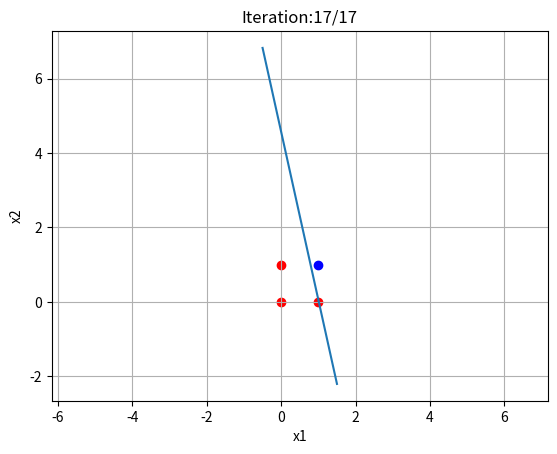
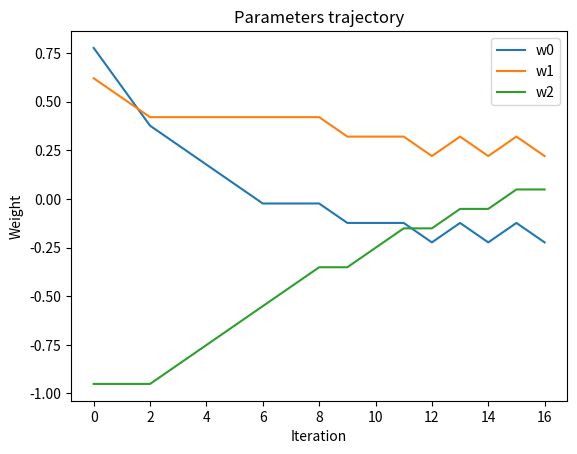

These figures' Python source, in order:
import numpy as np
import matplotlib.pyplot as plt

LR = .1 # learning rate

def activate_fn(n):
    return 1 if n>=0 else 0

def plot_fn(x, w_all, output_all=True):
    for j in range(len(w_all)):
        if not output_all:
            j = len(w_all) - 1
        xx = np.linspace(-0.5, 1.5, 20)
        yy = -(w_all[j][0] + w_all[j][1]*xx) / w_all[j][2]
        plt.figure()
        plt.plot(xx, yy)
        plt.scatter(0, 0, color='r')
        plt.scatter(0, 1, color='r')
        plt.scatter(1, 0, color='r')
        plt.scatter(1, 1, color='b')
        plt.xlim(-0.5, 1.5)
        plt.ylim(-0.5, 1.5)
        plt.xlabel('x1')
        plt.ylabel('x2')
        plt.axis('equal')
        plt.title('Iteration:{}/{}'.format(j+1, len(w_all)))
        plt.grid()
        plt.show()
        if not output_all:
            return 0

def plot_tr(w_all):
    n = len(w_all)
    plt.figure()
    for i in range(3):
        plt.plot(list(range(n)), [w_all[j][i] for j in range(n)])
    plt.legend(['w0','w1','w2'])
    plt.title('Parameters trajectory')
    plt.xlabel('Iteration')
    plt.ylabel('Weight')
    plt.show()

if __name__ == '__main__':
    w = np.random.uniform(-1, 1, size=3)
    w_rollout = []
    x = np.array([[1, 0, 0], [1, 0, 1], [1, 1, 0], [1, 1, 1]])
    y = np.array([0, 0, 0, 1]) # and
    # y = np.array([0, 1, 1, 1]) # or
    # y = np.array([1, 1, 1, 0]) # nand
    # y = np.array([0, 1, 1, 0]) # xor
    while True:
        w_rollout.append(w.copy())
        y_predict = np.squeeze(np.asarray([activate_fn(w.dot(x[i])) for i in range(4)]))
        err = y - y_predict
        delta_w = LR * np.array([err[i] * x[i] for i in range(4)])
        w += np.sum(delta_w, axis=0)
        if np.sum(np.square(err)) == 0 or len(w_rollout) > 100:
            break
    print('Weights:{}\nNumber of iters:{}'.format(w, len(w_rollout)))
    plot_fn(x, w_rollout, output_all=False)
    plot_tr(w_rollout)
    
